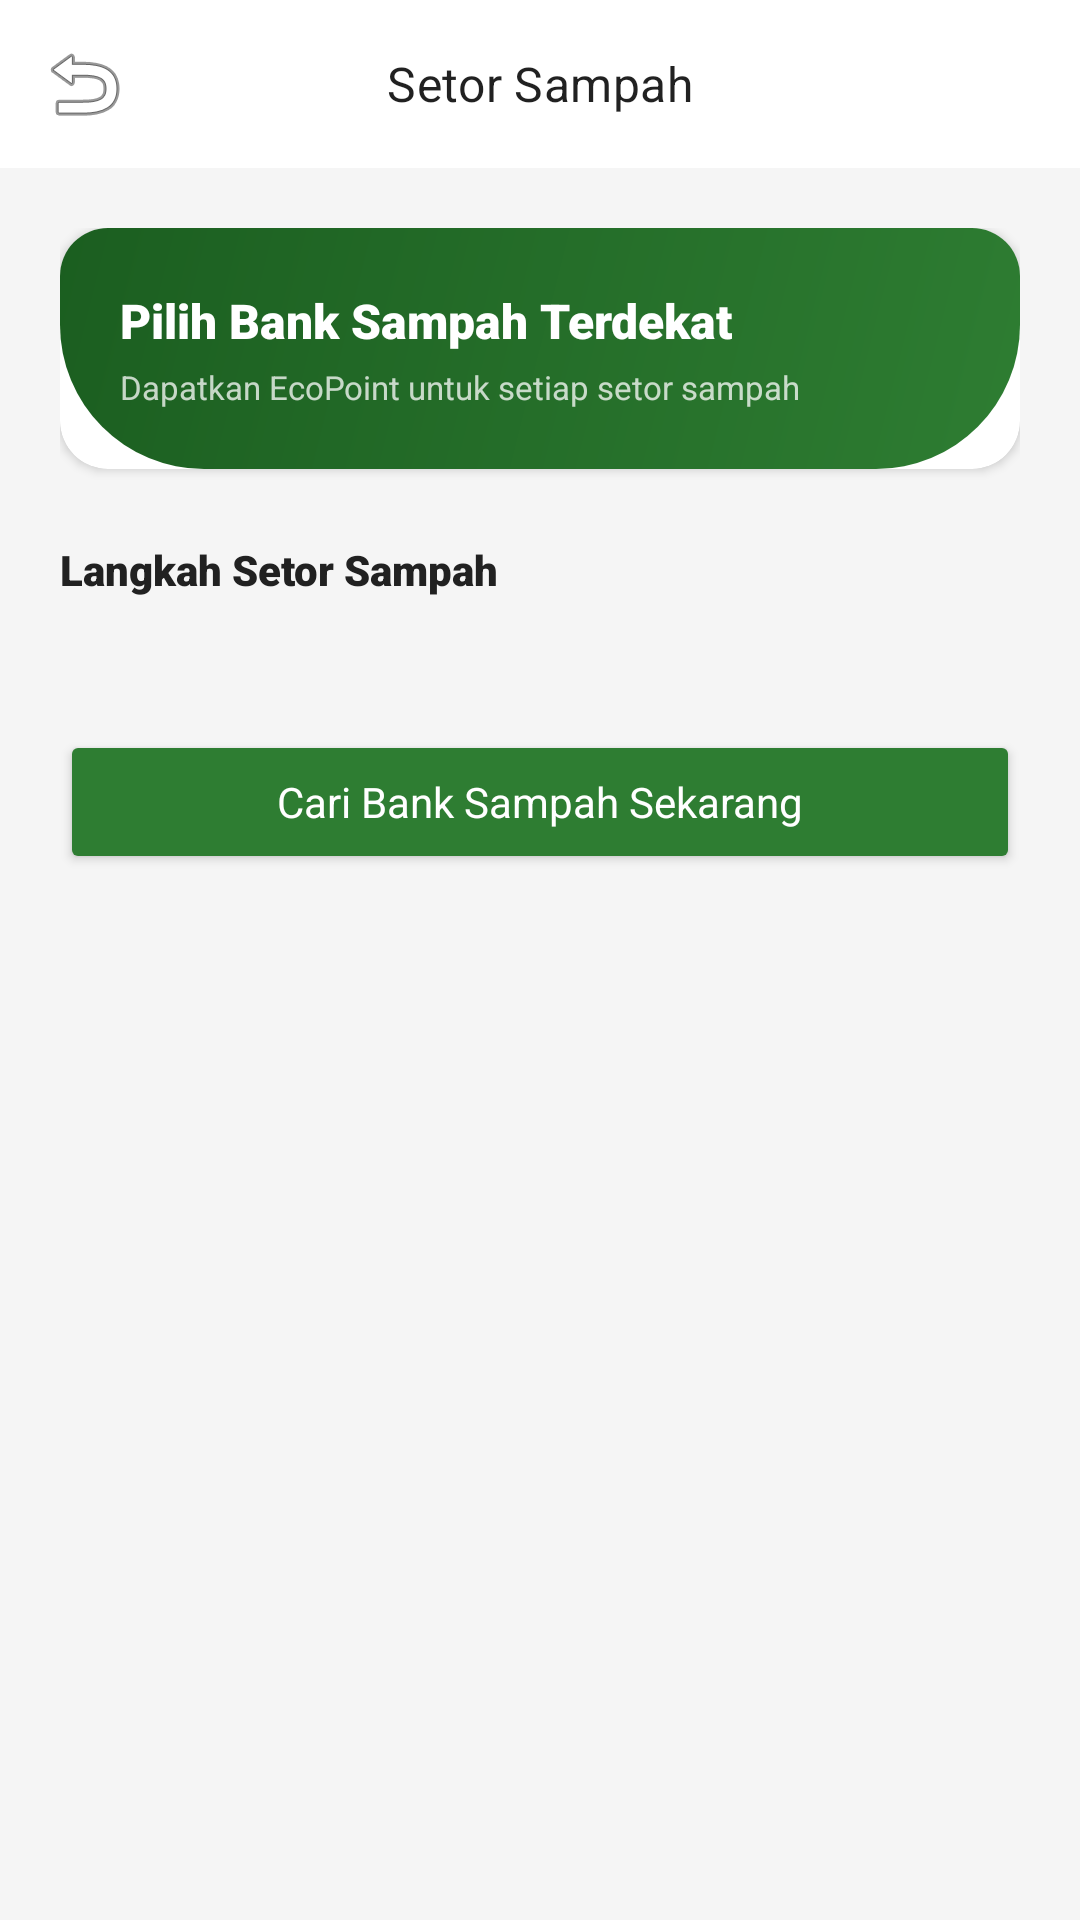

Android layout source for this screen:
<!-- AndroidManifest.xml: application theme Theme.EcoTrackApp -->
<!-- res/layout/activity_setor_sampah.xml -->
<?xml version="1.0" encoding="utf-8"?>
<androidx.coordinatorlayout.widget.CoordinatorLayout xmlns:android="http://schemas.android.com/apk/res/android"
    xmlns:app="http://schemas.android.com/apk/res-auto"
    android:layout_width="match_parent"
    android:layout_height="match_parent"
    android:background="@color/gray5">

    <com.google.android.material.appbar.AppBarLayout
        android:layout_width="match_parent"
        android:layout_height="wrap_content"
        android:background="@color/white"
        app:elevation="0dp">

        <com.google.android.material.appbar.MaterialToolbar
            android:id="@+id/toolbar_setor"
            android:layout_width="match_parent"
            android:layout_height="?attr/actionBarSize"
            app:navigationIcon="@android:drawable/ic_menu_revert"
            app:title="Setor Sampah"
            app:titleCentered="true"
            app:titleTextAppearance="@style/TextAppearance.MaterialComponents.Subtitle1" />
    </com.google.android.material.appbar.AppBarLayout>

    <androidx.core.widget.NestedScrollView
        android:layout_width="match_parent"
        android:layout_height="match_parent"
        app:layout_behavior="@string/appbar_scrolling_view_behavior">

        <LinearLayout
            android:layout_width="match_parent"
            android:layout_height="wrap_content"
            android:orientation="vertical"
            android:padding="20dp">

            <androidx.cardview.widget.CardView
                android:layout_width="match_parent"
                android:layout_height="wrap_content"
                app:cardCornerRadius="16dp"
                app:cardElevation="2dp">

                <LinearLayout
                    android:layout_width="match_parent"
                    android:layout_height="wrap_content"
                    android:background="@drawable/bg_login_header"
                    android:orientation="vertical"
                    android:padding="20dp">

                    <TextView
                        android:layout_width="wrap_content"
                        android:layout_height="wrap_content"
                        android:text="Pilih Bank Sampah Terdekat"
                        android:textColor="@color/white"
                        android:textSize="16sp"
                        android:fontFamily="sans-serif-black" />

                    <TextView
                        android:layout_width="wrap_content"
                        android:layout_height="wrap_content"
                        android:layout_marginTop="4dp"
                        android:text="Dapatkan EcoPoint untuk setiap setor sampah"
                        android:textColor="#BFFFFFFF"
                        android:textSize="11sp" />
                </LinearLayout>
            </androidx.cardview.widget.CardView>

            <TextView
                android:layout_width="wrap_content"
                android:layout_height="wrap_content"
                android:layout_marginTop="24dp"
                android:text="Langkah Setor Sampah"
                android:textColor="@color/gray1"
                android:textSize="14sp"
                android:fontFamily="sans-serif-black" />

            <androidx.recyclerview.widget.RecyclerView
                android:id="@+id/rv_steps"
                android:layout_width="match_parent"
                android:layout_height="wrap_content"
                android:layout_marginTop="12dp"
                android:nestedScrollingEnabled="false" />

            <Button
                android:id="@+id/btn_mulai_setor"
                android:layout_width="match_parent"
                android:layout_height="wrap_content"
                android:layout_marginTop="32dp"
                android:backgroundTint="@color/g2"
                android:padding="14dp"
                android:text="Cari Bank Sampah Sekarang"
                android:textAllCaps="false"
                android:textColor="@color/white"
                app:cornerRadius="12dp" />

        </LinearLayout>
    </androidx.core.widget.NestedScrollView>

</androidx.coordinatorlayout.widget.CoordinatorLayout>
<!-- resources referenced by this layout -->
<resources>
  <color name="g2">#2E7D32</color>
  <color name="gray1">#212121</color>
  <color name="gray5">#F5F5F5</color>
  <color name="white">#FFFFFFFF</color>
  <!-- drawable bg_login_header (drawable) -->
  <?xml version="1.0" encoding="utf-8"?>
  <shape xmlns:android="http://schemas.android.com/apk/res/android">
      <gradient
          android:angle="315"
          android:startColor="#1B5E20"
          android:endColor="#2E7D32" />
      <corners
          android:bottomLeftRadius="48dp"
          android:bottomRightRadius="48dp" />
  </shape>
  <style name="Theme.EcoTrackApp" parent="Theme.MaterialComponents.Light.NoActionBar">
          
          <item name="colorPrimary">@color/g2</item>
          <item name="colorPrimaryVariant">@color/g1</item>
          <item name="colorOnPrimary">@color/white</item>
          
          <item name="colorSecondary">@color/acc</item>
          <item name="colorSecondaryVariant">@color/acc2</item>
          <item name="colorOnSecondary">@color/white</item>
          
          <item name="android:statusBarColor">@android:color/transparent</item>
          <item name="android:windowLightStatusBar">true</item>
          
          <item name="android:fontFamily">sans-serif</item>
      </style>
  <color name="g1">#1B5E20</color>
  <color name="acc">#F57F17</color>
  <color name="acc2">#FFB300</color>
</resources>
